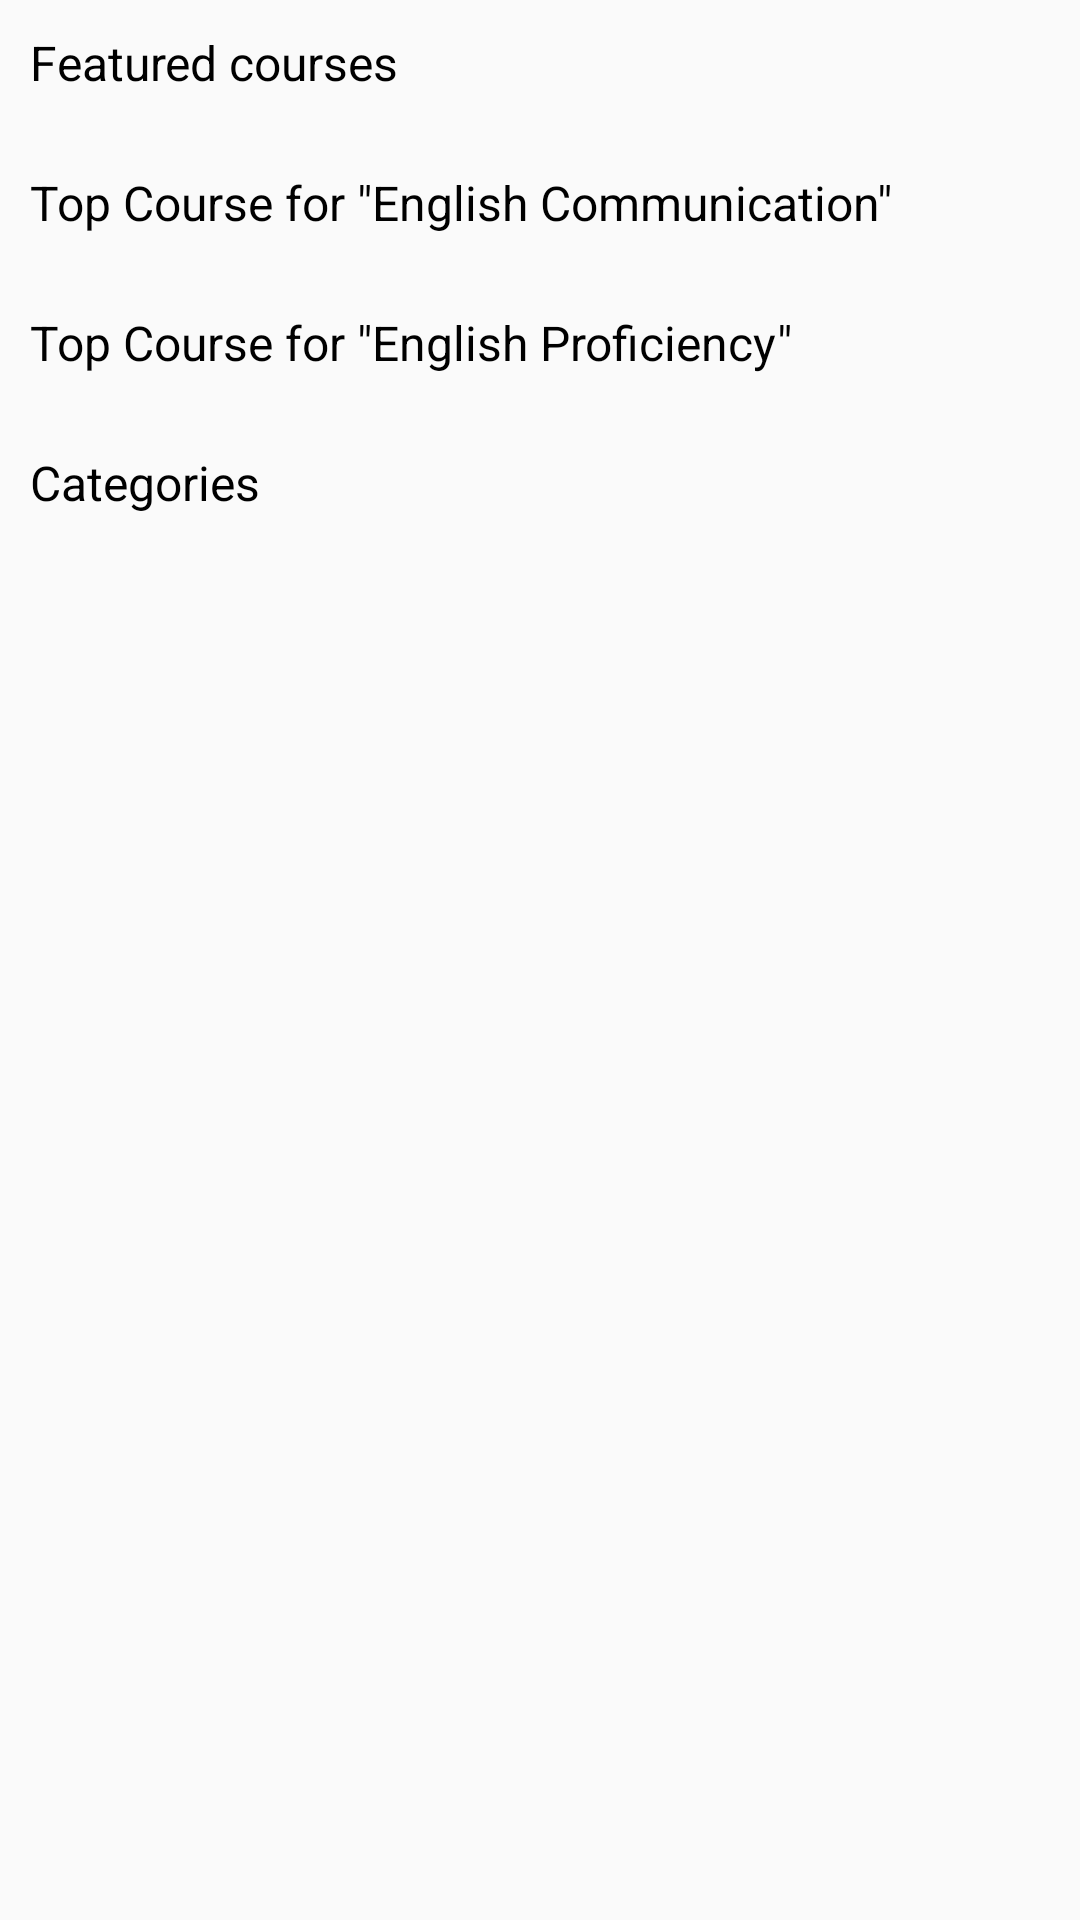

The Android layout XML behind this screen, and the referenced resources:
<!-- AndroidManifest.xml: application theme AppTheme -->
<!-- res/layout/fragment1.xml -->
<?xml version="1.0" encoding="utf-8"?>
<RelativeLayout xmlns:android="http://schemas.android.com/apk/res/android"
    android:id="@+id/fragment3_container"
    android:layout_width="match_parent"
    android:layout_height="match_parent"
    android:background="?android:windowBackground">

    <ScrollView xmlns:tools="http://schemas.android.com/tools"
        android:layout_width="match_parent"
        android:layout_height="wrap_content"
        android:scrollbars="none">

        <RelativeLayout
            android:layout_width="match_parent"
            android:layout_height="wrap_content">

            <RelativeLayout
                android:id="@+id/sectionFeatured"
                android:layout_width="match_parent"
                android:layout_height="wrap_content"
                android:padding="10dp">

                <TextView
                    android:id="@+id/txtFeatured"
                    android:layout_width="match_parent"
                    android:layout_height="wrap_content"
                    android:text="@string/featured_courses"
                    android:textAppearance="@style/Base.TextAppearance.AppCompat.Subhead"
                    android:textColor="@color/colorBlack" />

                <android.support.v7.widget.RecyclerView
                    android:id="@+id/recyclerFeatured"
                    android:layout_width="wrap_content"
                    android:layout_height="wrap_content"
                    android:layout_below="@+id/txtFeatured"
                    android:layout_marginTop="5dp"
                    android:scrollbars="none" />

            </RelativeLayout>

            <RelativeLayout
                android:id="@+id/sectionTopCommunicationCourse"
                android:layout_width="match_parent"
                android:layout_height="wrap_content"
                android:layout_below="@id/sectionFeatured"
                android:padding="10dp">

                <TextView
                    android:id="@+id/txtTopCommunicationCourse"
                    android:layout_width="match_parent"
                    android:layout_height="wrap_content"
                    android:text="Top Course for &quot;English Communication&quot;"
                    android:textAppearance="@style/Base.TextAppearance.AppCompat.Subhead"
                    android:textColor="@color/colorBlack"
                    tools:ignore="HardcodedText" />

                <android.support.v7.widget.RecyclerView
                    android:id="@+id/recyclerTopCommunicationCourse"
                    android:layout_width="wrap_content"
                    android:layout_height="wrap_content"
                    android:layout_below="@+id/txtTopCommunicationCourse"
                    android:layout_marginTop="5dp"
                    android:scrollbars="none" />

            </RelativeLayout>

            <RelativeLayout
                android:id="@+id/sectionTopProficiencyCourse"
                android:layout_width="match_parent"
                android:layout_height="wrap_content"
                android:layout_below="@id/sectionTopCommunicationCourse"
                android:padding="10dp">

                <TextView
                    android:id="@+id/txtTopProficiencyCourse"
                    android:layout_width="match_parent"
                    android:layout_height="wrap_content"
                    android:text="Top Course for &quot;English Proficiency&quot;"
                    android:textAppearance="@style/Base.TextAppearance.AppCompat.Subhead"
                    android:textColor="@color/colorBlack"
                    tools:ignore="HardcodedText" />

                <android.support.v7.widget.RecyclerView
                    android:id="@+id/recyclerTopProficiencyCourse"
                    android:layout_width="wrap_content"
                    android:layout_height="wrap_content"
                    android:layout_below="@+id/txtTopProficiencyCourse"
                    android:layout_marginTop="5dp"
                    android:scrollbars="none" />

            </RelativeLayout>

            <RelativeLayout
                android:layout_width="match_parent"
                android:layout_height="wrap_content"
                android:layout_below="@id/sectionTopProficiencyCourse"
                android:padding="10dp">

                <TextView
                    android:id="@+id/txtCategory"
                    android:layout_width="match_parent"
                    android:layout_height="wrap_content"
                    android:text="@string/categories"
                    android:textAppearance="@style/Base.TextAppearance.AppCompat.Subhead"
                    android:textColor="@color/colorBlack" />

                <android.support.v7.widget.RecyclerView
                    android:id="@+id/recyclerCategories"
                    android:layout_width="wrap_content"
                    android:layout_height="wrap_content"
                    android:layout_below="@+id/txtCategory"
                    android:layout_marginTop="5dp"
                    android:scrollbars="none" />


            </RelativeLayout>
        </RelativeLayout>
    </ScrollView>

    <ProgressBar
        android:id="@+id/progressLoading"
        android:layout_width="35dp"
        android:layout_height="35dp"
        android:layout_alignParentBottom="true"
        android:layout_centerHorizontal="true"
        android:layout_marginBottom="20dp"
        android:visibility="gone" />
</RelativeLayout>
<!-- resources referenced by this layout -->
<resources>
  <color name="colorBlack">#000000</color>
  <string name="categories">Categories</string>
  <string name="featured_courses">Featured courses</string>
  <style name="AppTheme" parent="Theme.AppCompat.Light.NoActionBar">
          
          <item name="colorPrimary">@color/colorPrimary</item>
          <item name="colorPrimaryDark">@color/colorPrimaryDark</item>
          <item name="colorAccent">@color/colorAccent</item>
      </style>
  <color name="colorPrimary">#00BCD4</color>
  <color name="colorPrimaryDark">#0097A7</color>
  <color name="colorAccent">#FFB347</color>
</resources>
